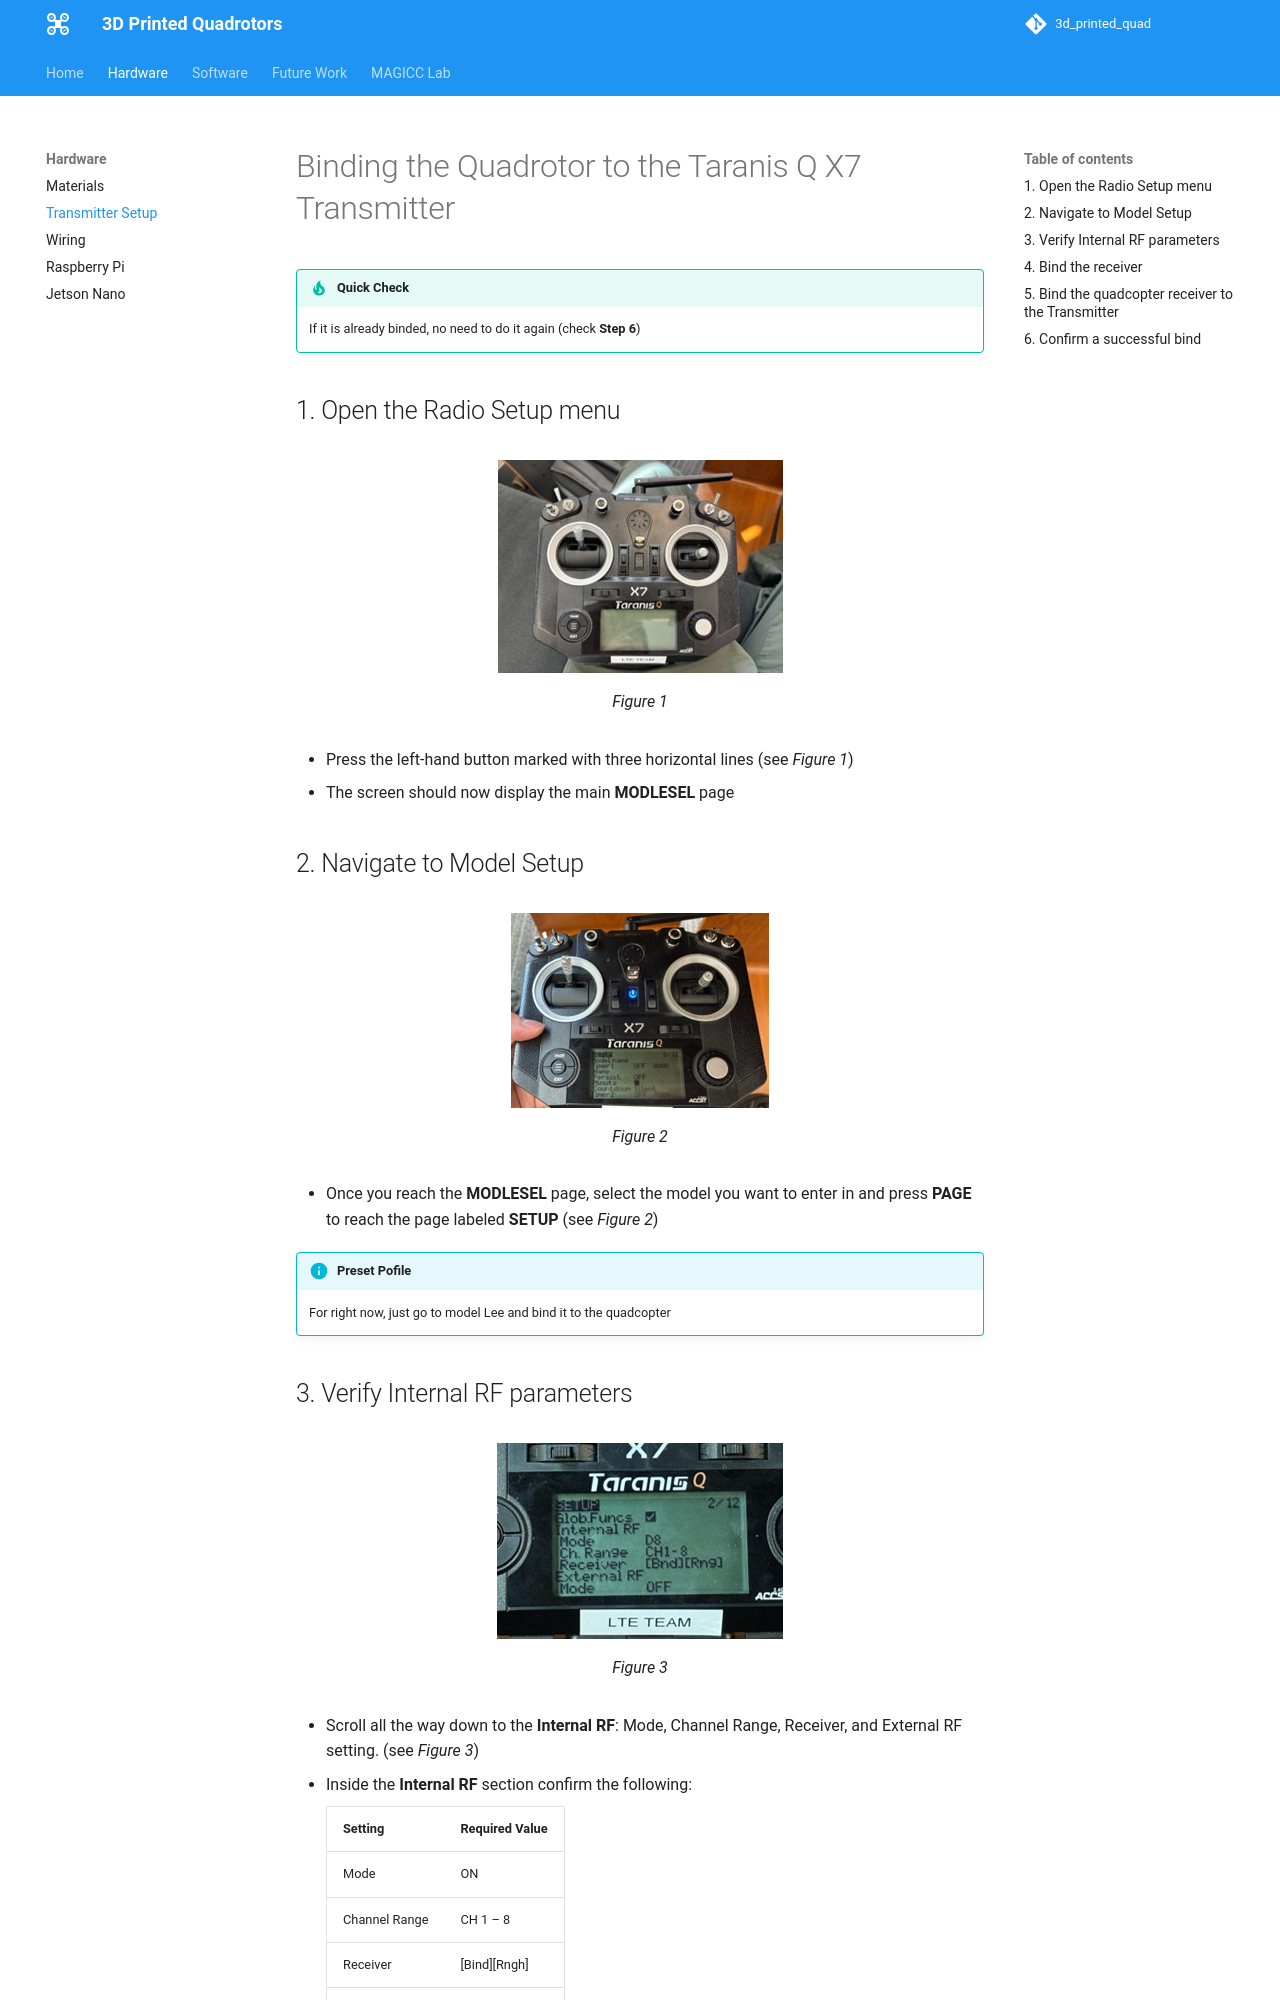

repository: austin006/3d_printed_quad · page: hardware/transmitter_setup/index.html · generator: mkdocs

# Binding the Quadrotor to the Taranis Q X7 Transmitter

!!! Tip "Quick Check"
    If it is already binded, no need to do it again (check **Step 6**)

## 1. Open the Radio Setup menu

![Transmitter](assets/Picture1.jpg)
/// caption
Figure 1
///

* Press the left-hand button marked with three horizontal lines (see *Figure 1*)
* The screen should now display the main **MODLESEL** page

## 2. Navigate to Model Setup

![Transmitter](assets/Picture2.jpg)
/// caption
Figure 2
///

* Once you reach the **MODLESEL** page, select the model you want to enter in and press **PAGE** to reach the page labeled **SETUP** (see *Figure 2*)

!!! Info "Preset Pofile"
    For right now, just go to model Lee and bind it to the quadcopter

## 3. Verify Internal RF parameters

![Transmitter](assets/Picture3.jpg)
/// caption
Figure 3
///

* Scroll all the way down to the **Internal RF**: Mode, Channel Range, Receiver, and External RF setting. (see *Figure 3*)
* Inside the **Internal RF** section confirm the following:

    | **Setting** | **Required Value** |
    |:-----|:----|
    | Mode | ON |
    | Channel Range | CH 1 – 8 |
    | Receiver | [Bind][Rngh] |  
    | External RF | OFF |
